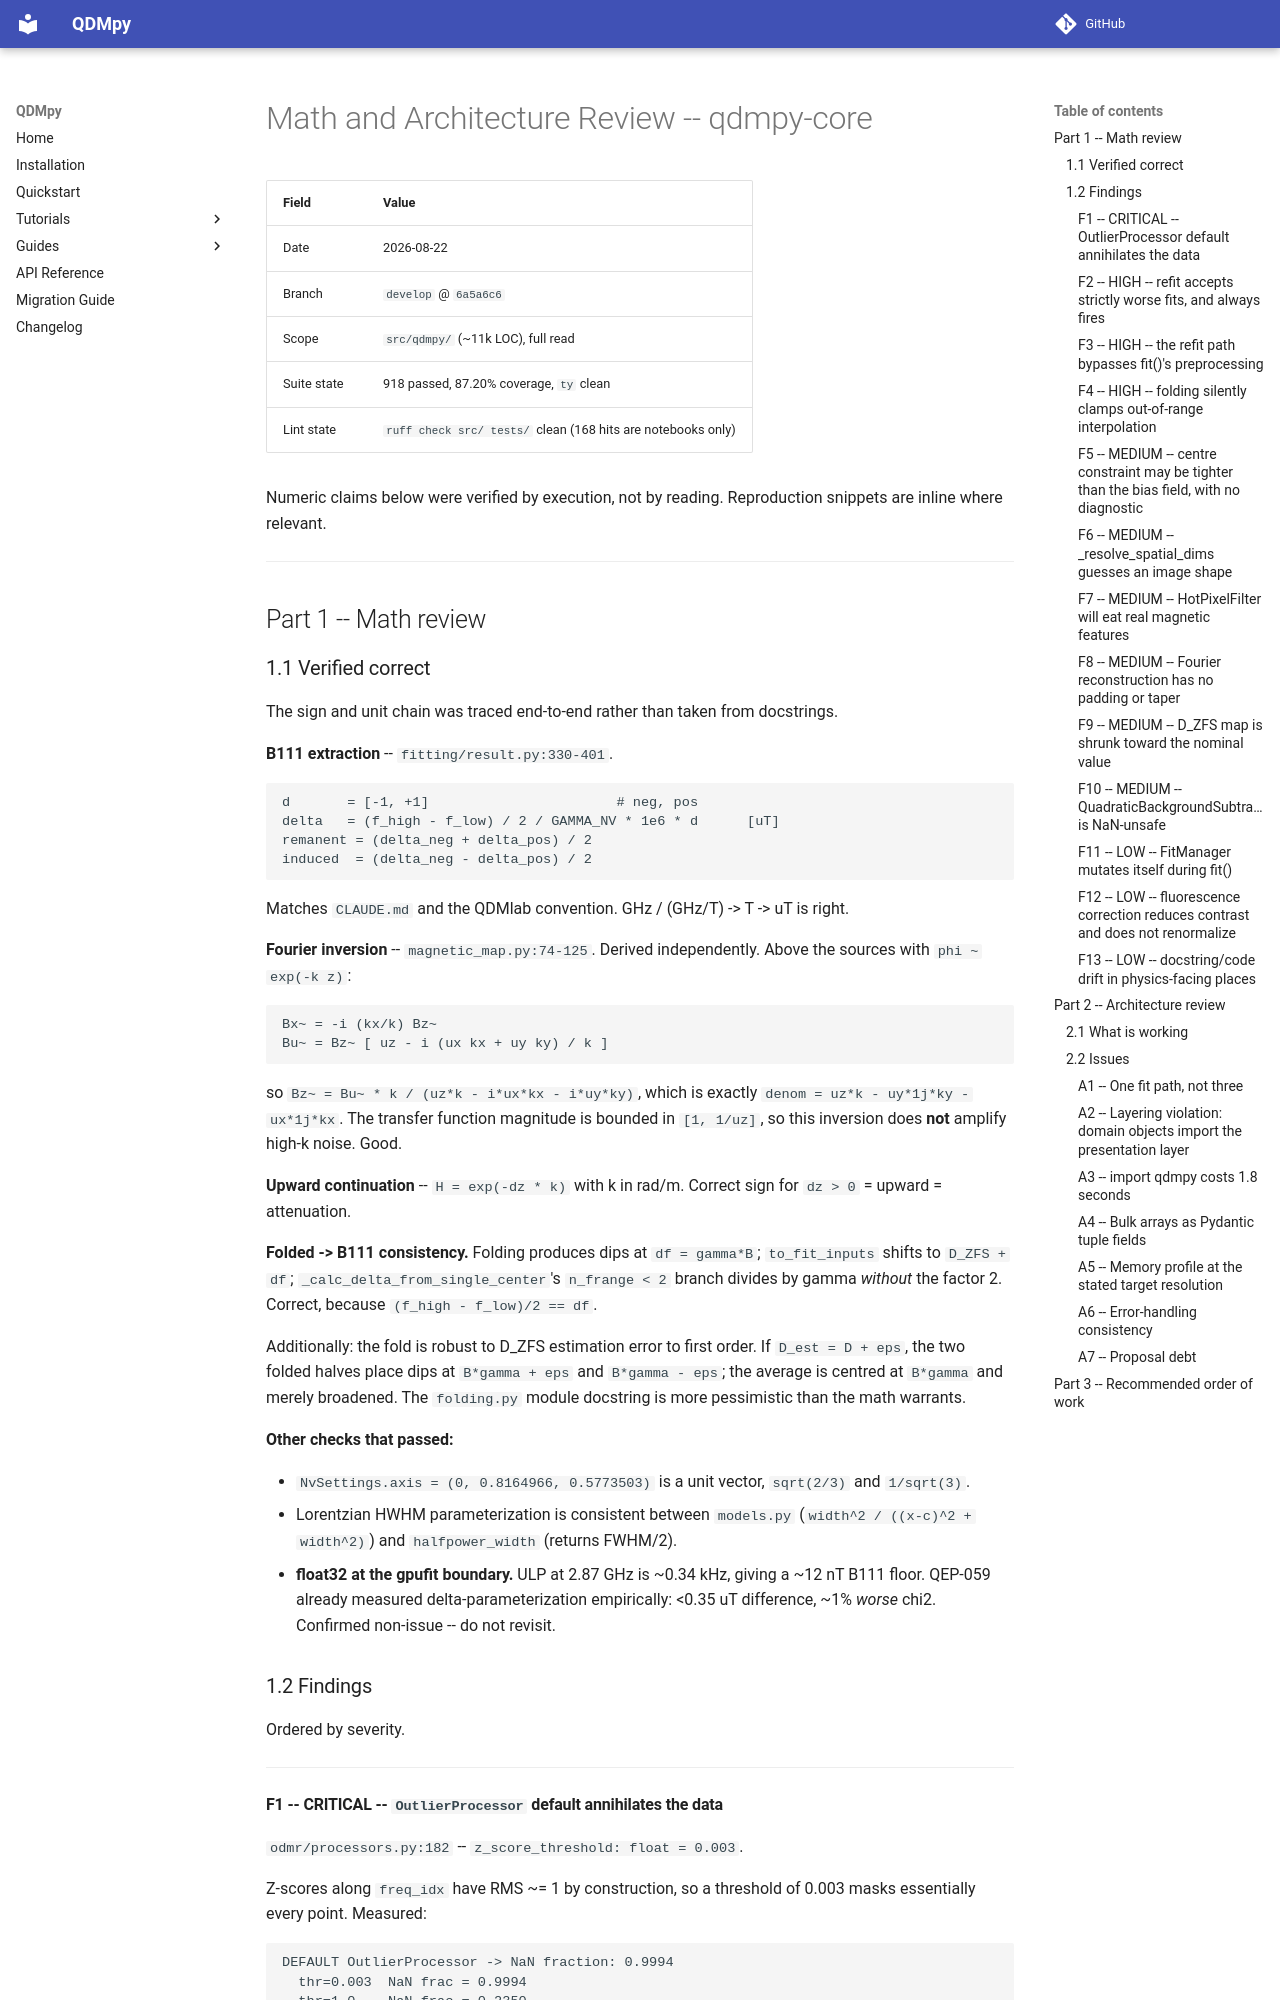

repository: MikeVolk/qdmpy-core · page: reviews/2026-08-22-math-and-architecture-review/index.html · generator: mkdocs

# Math and Architecture Review -- qdmpy-core

| Field       | Value                                              |
|-------------|----------------------------------------------------|
| Date        | 2026-08-22                                         |
| Branch      | `develop` @ `6a5a6c6`                              |
| Scope       | `src/qdmpy/` (~11k LOC), full read                 |
| Suite state | 918 passed, 87.20% coverage, `ty` clean            |
| Lint state  | `ruff check src/ tests/` clean (168 hits are notebooks only) |

Numeric claims below were verified by execution, not by reading. Reproduction
snippets are inline where relevant.

---

## Part 1 -- Math review

### 1.1 Verified correct

The sign and unit chain was traced end-to-end rather than taken from docstrings.

**B111 extraction** -- `fitting/result.py:330-401`.

```
d       = [-1, +1]                       # neg, pos
delta   = (f_high - f_low) / 2 / GAMMA_NV * 1e6 * d      [uT]
remanent = (delta_neg + delta_pos) / 2
induced  = (delta_neg - delta_pos) / 2
```

Matches `CLAUDE.md` and the QDMlab convention. GHz / (GHz/T) -> T -> uT is right.

**Fourier inversion** -- `magnetic_map.py:74-125`. Derived independently. Above
the sources with `phi ~ exp(-k z)`:

```
Bx~ = -i (kx/k) Bz~
Bu~ = Bz~ [ uz - i (ux kx + uy ky) / k ]
```

so `Bz~ = Bu~ * k / (uz*k - i*ux*kx - i*uy*ky)`, which is exactly
`denom = uz*k - uy*1j*ky - ux*1j*kx`. The transfer function magnitude is bounded
in `[1, 1/uz]`, so this inversion does **not** amplify high-k noise. Good.

**Upward continuation** -- `H = exp(-dz * k)` with k in rad/m. Correct sign for
`dz > 0` = upward = attenuation.

**Folded -> B111 consistency.** Folding produces dips at `df = gamma*B`;
`to_fit_inputs` shifts to `D_ZFS + df`; `_calc_delta_from_single_center`'s
`n_frange < 2` branch divides by gamma *without* the factor 2. Correct, because
`(f_high - f_low)/2 == df`.

Additionally: the fold is robust to D_ZFS estimation error to first order. If
`D_est = D + eps`, the two folded halves place dips at `B*gamma + eps` and
`B*gamma - eps`; the average is centred at `B*gamma` and merely broadened. The
`folding.py` module docstring is more pessimistic than the math warrants.

**Other checks that passed:**

- `NvSettings.axis = (0, 0.8164966, 0.5773503)` is a unit vector, `sqrt(2/3)`
  and `1/sqrt(3)`.
- Lorentzian HWHM parameterization is consistent between `models.py`
  (`width^2 / ((x-c)^2 + width^2)`) and `halfpower_width` (returns FWHM/2).
- **float32 at the gpufit boundary.** ULP at 2.87 GHz is ~0.34 kHz, giving a
  ~12 nT B111 floor. QEP-059 already measured delta-parameterization
  empirically: <0.35 uT difference, ~1% *worse* chi2. Confirmed non-issue --
  do not revisit.

### 1.2 Findings

Ordered by severity.

---
